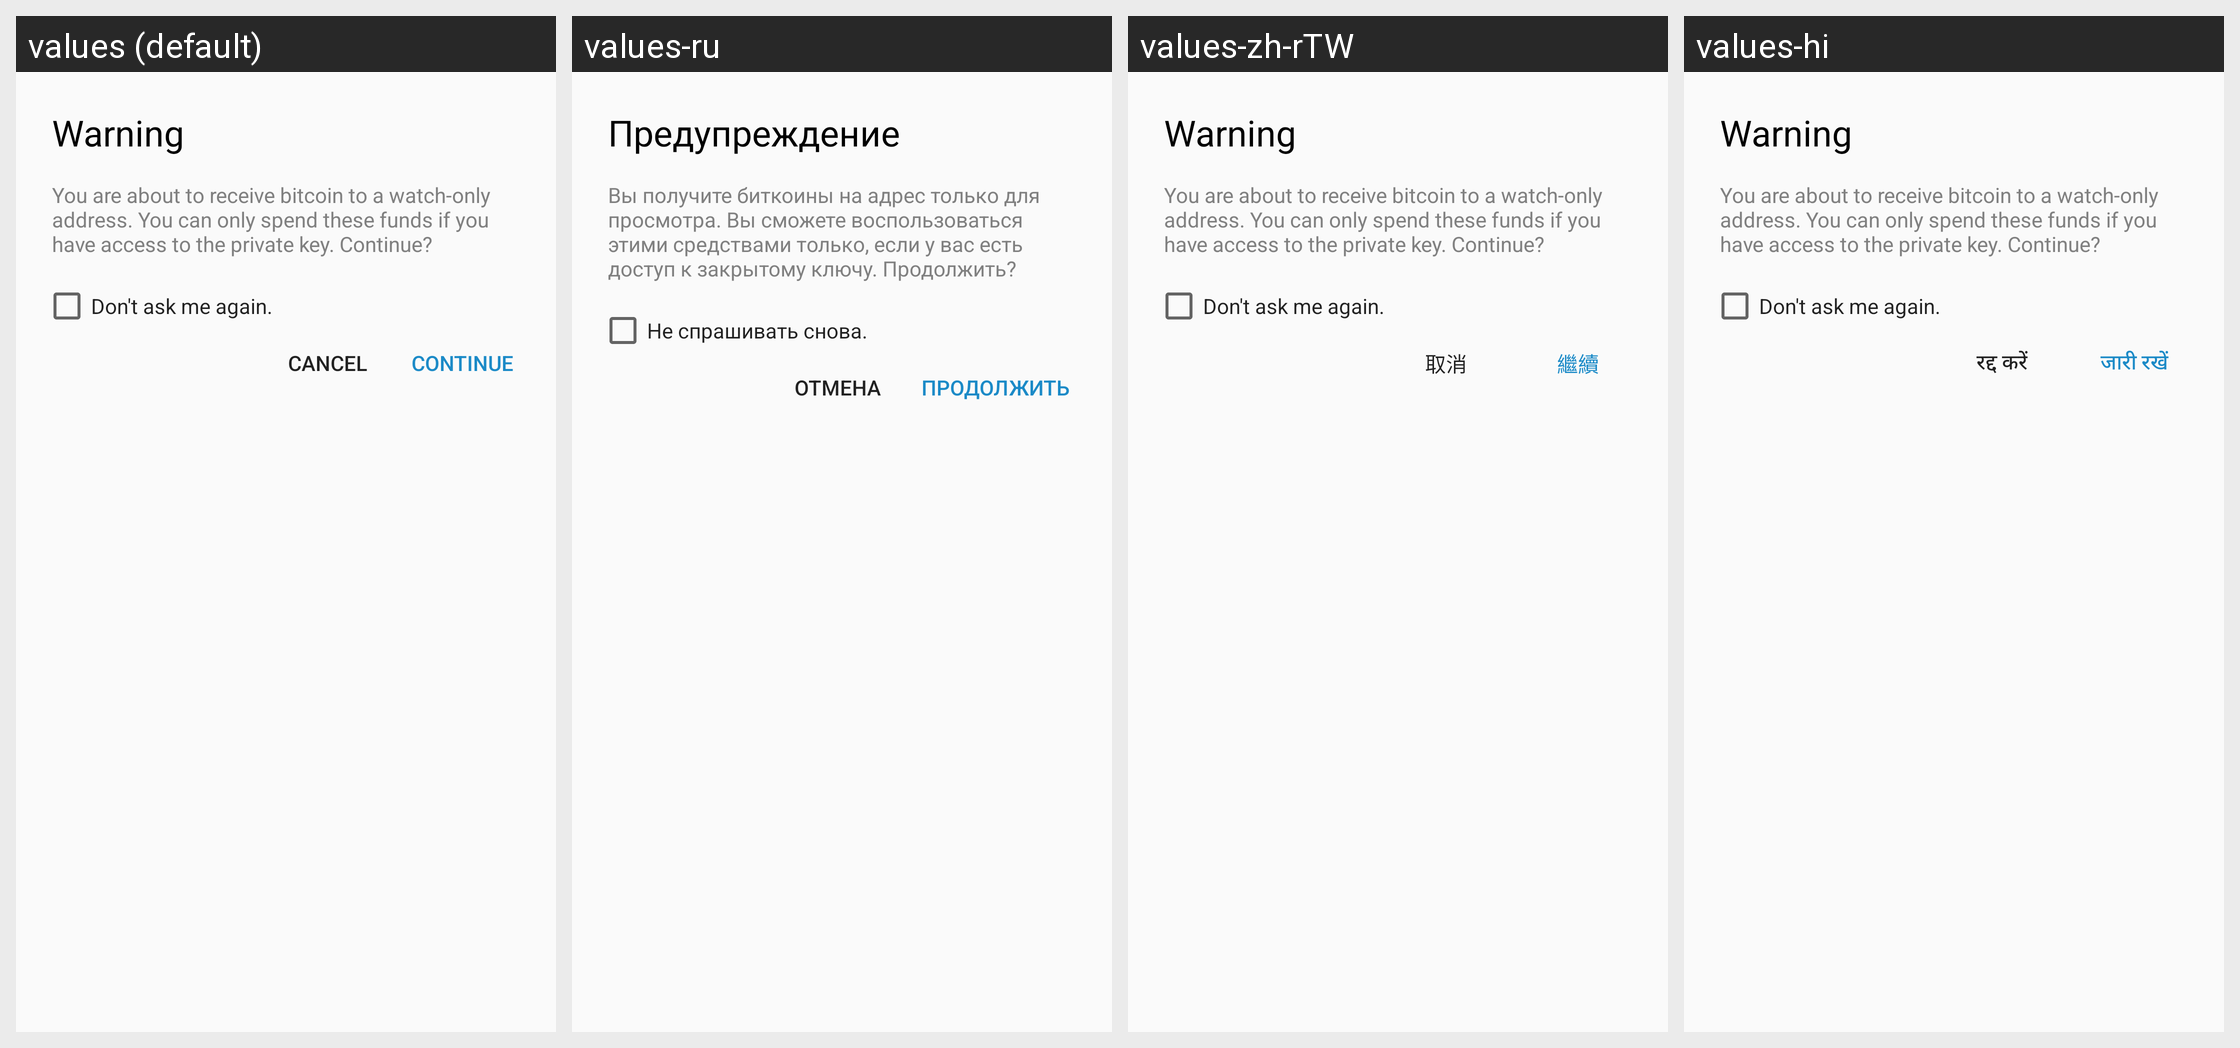

Locale-by-locale string values for the Android screen shown in this grid:
Android screen res/layout/alert_watch_only_spend.xml rendered under 4 locales, left to right: values (default), values-ru, values-zh-rTW, values-hi. Device: Nexus 5 (rendered at 1080×1920; each locale shown at half size, 540×960, under a caption strip naming it); theme AppTheme.
Other locales in the repository, not shown: values-ar, values-bg, values-ca, values-cs, values-da, values-de, values-el, values-es, values-fi, values-fr, values-he, values-hu, values-id, values-it, values-ja, values-ko, values-nl, values-no, values-pl, values-pt, values-pt-rBR, values-ro, values-sl, values-sv, values-th, values-tr, values-uk, values-vi, values-zh-rCN.
Strings drawn on this screen, with the default value and each locale's value (text and hints the layout hard-codes, and strings that could not be matched under every locale, appear in the picture but are not listed):

warning
  values: Warning
  values-ru: Предупреждение
  values-zh-rTW: Warning  [not translated; the default value is used]
  values-hi: Warning  [not translated; the default value is used]

watchonly_address_receive_warning
  values: You are about to receive bitcoin to a watch-only address. You can only spend these funds if you have access to the private key. Continue?
  values-ru: Вы получите биткоины на адрес только для просмотра. Вы сможете воспользоваться этими средствами только, если у вас есть доступ к закрытому ключу. Продолжить?
  values-zh-rTW: You are about to receive bitcoin to a watch-only address. You can only spend these funds if you have access to the private key. Continue?  [not translated; the default value is used]
  values-hi: You are about to receive bitcoin to a watch-only address. You can only spend these funds if you have access to the private key. Continue?  [not translated; the default value is used]

dont_ask_again
  values: Don't ask me again.
  values-ru: Не спрашивать снова.
  values-zh-rTW: Don't ask me again.  [not translated; the default value is used]
  values-hi: Don't ask me again.  [not translated; the default value is used]

cancel
  values: Cancel
  values-ru: Отмена
  values-zh-rTW: 取消
  values-hi: रद्द करें

CONTINUE
  values: Continue
  values-ru: Продолжить
  values-zh-rTW: 繼續
  values-hi: जारी रखें
